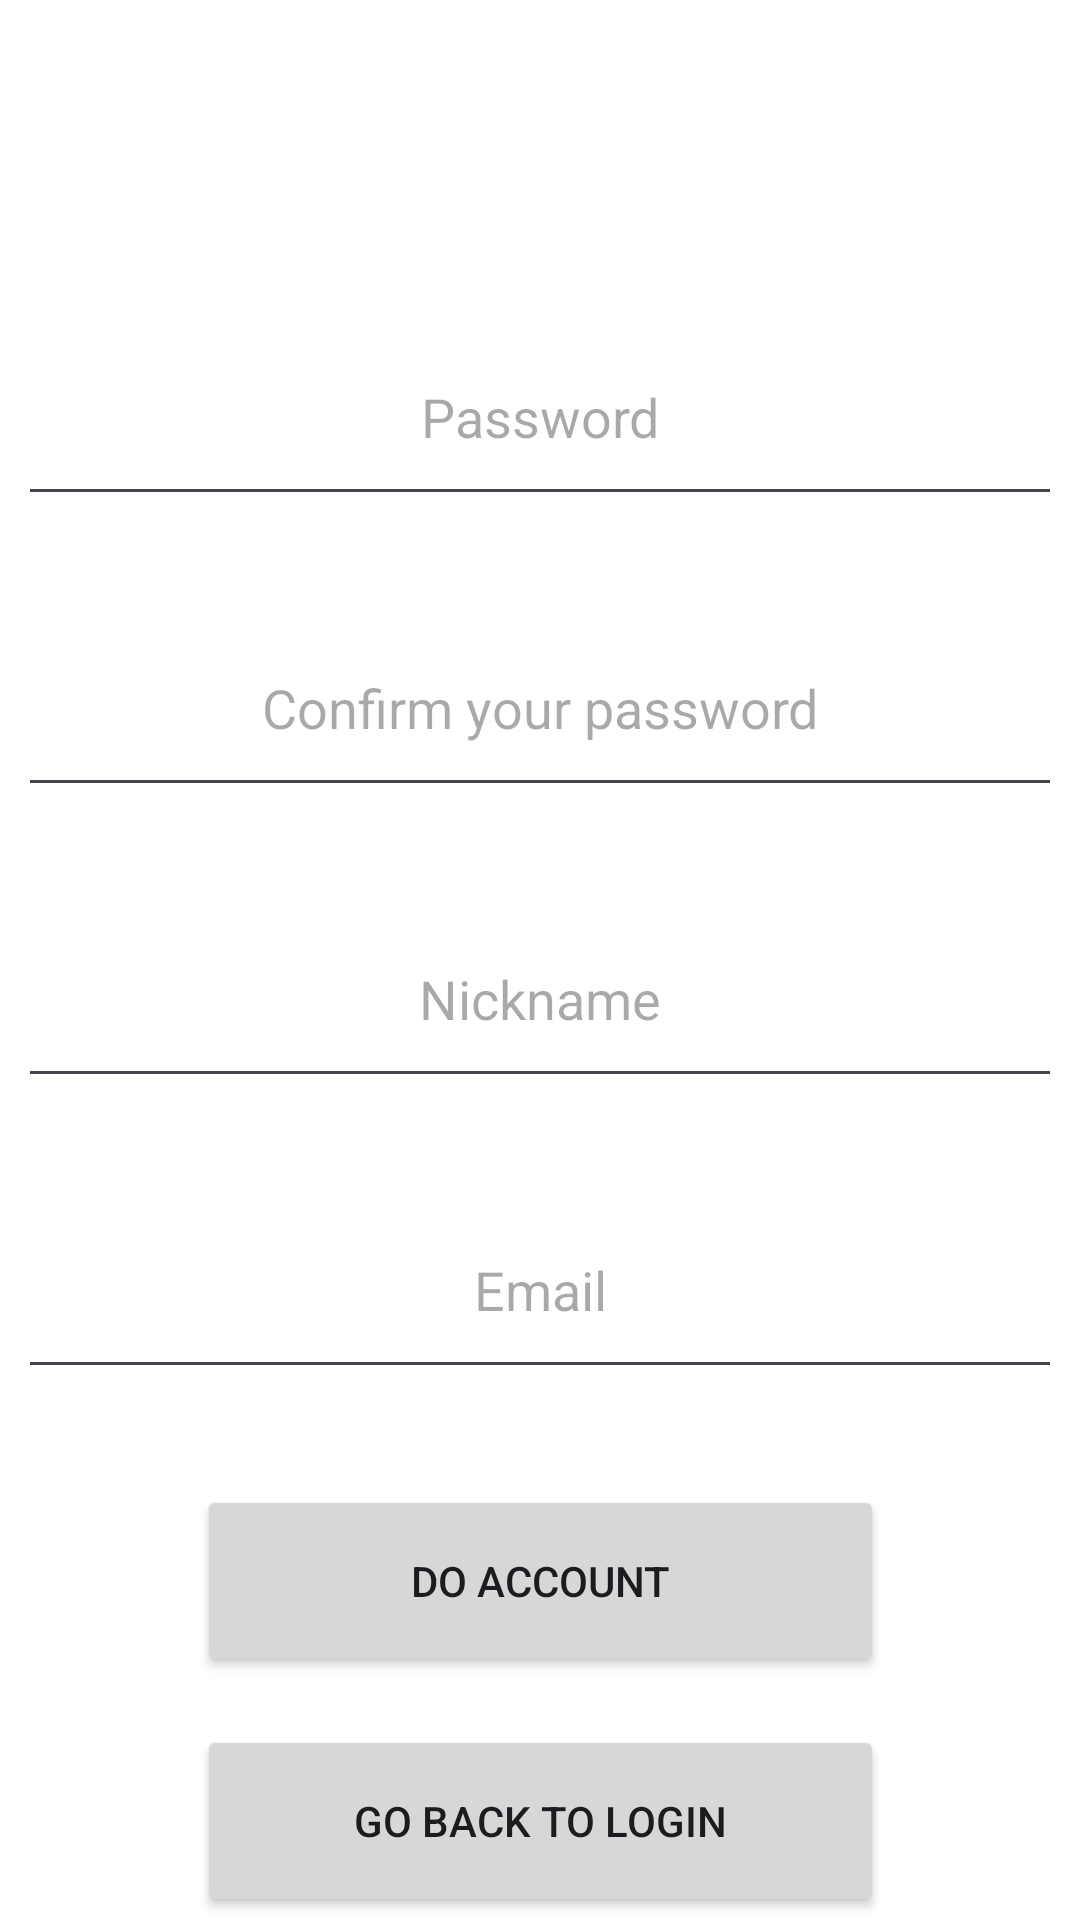

The Android layout XML behind this screen, and the referenced resources:
<!-- AndroidManifest.xml: application theme Theme.Test -->
<!-- res/layout/activity_registration.xml -->
<?xml version="1.0" encoding="utf-8"?>
<androidx.constraintlayout.widget.ConstraintLayout xmlns:android="http://schemas.android.com/apk/res/android"
    xmlns:app="http://schemas.android.com/apk/res-auto"
    xmlns:tools="http://schemas.android.com/tools"
    android:layout_width="match_parent"
    android:layout_height="match_parent"
    android:background="@color/white"
    android:fitsSystemWindows="true"
    android:orientation="vertical"
    tools:context=".registration">

    <TextView
        android:id="@+id/textView"
        android:layout_width="407dp"
        android:layout_height="43dp"
        android:layout_marginTop="32dp"
        android:textAlignment="center"
        android:textSize="20dp"
        app:layout_constraintEnd_toEndOf="parent"
        app:layout_constraintHorizontal_bias="0.6"
        app:layout_constraintStart_toStartOf="parent"
        app:layout_constraintTop_toTopOf="parent" />

    <EditText
        android:id="@+id/unosPassReg"
        android:layout_width="348dp"
        android:layout_height="69dp"
        android:layout_marginTop="28dp"
        android:ems="5"
        android:hint="Password"
        android:minHeight="50dp"
        android:textAlignment="center"
        android:inputType="text"
        app:layout_constraintEnd_toEndOf="parent"
        app:layout_constraintHorizontal_bias="0.506"
        app:layout_constraintStart_toStartOf="parent"
        app:layout_constraintTop_toBottomOf="@+id/textView"/>

    <EditText
        android:id="@+id/unosPassRegConf"
        android:layout_width="348dp"
        android:layout_height="69dp"
        android:layout_marginTop="28dp"
        android:ems="5"
        android:hint="Confirm your password"
        android:minHeight="50dp"
        android:textAlignment="center"
        android:inputType="text"
        app:layout_constraintEnd_toEndOf="parent"
        app:layout_constraintHorizontal_bias="0.506"
        app:layout_constraintStart_toStartOf="parent"
        app:layout_constraintTop_toBottomOf="@+id/unosPassReg"/>

    <EditText
        android:id="@+id/unosNickReg"
        android:layout_width="348dp"
        android:layout_height="69dp"
        android:layout_marginTop="28dp"
        android:ems="5"
        android:hint="Nickname"
        android:inputType="text"
        android:minHeight="50dp"
        android:textAlignment="center"
        app:layout_constraintEnd_toEndOf="parent"
        app:layout_constraintStart_toStartOf="parent"
        app:layout_constraintTop_toBottomOf="@+id/unosPassRegConf" />

    <EditText
        android:id="@+id/unosEmail"
        android:layout_width="348dp"
        android:layout_height="69dp"
        android:layout_marginTop="28dp"
        android:ems="5"
        android:hint="Email"
        android:inputType="text"
        android:minHeight="50dp"
        android:textAlignment="center"
        app:layout_constraintEnd_toEndOf="parent"
        app:layout_constraintStart_toStartOf="parent"
        app:layout_constraintTop_toBottomOf="@+id/unosNickReg" />

    <Button
        android:id="@+id/confReg"
        android:layout_width="229dp"
        android:layout_height="64dp"
        android:layout_marginTop="32dp"
        android:onClick="gssText"
        android:text="Do account"
        app:layout_constraintEnd_toEndOf="parent"
        app:layout_constraintHorizontal_bias="0.502"
        app:layout_constraintStart_toStartOf="parent"
        app:layout_constraintTop_toBottomOf="@+id/unosEmail" />

    <Button
        android:id="@+id/goToLogIn"
        android:layout_width="229dp"
        android:layout_height="64dp"
        android:layout_marginTop="16dp"
        android:onClick="goToLog"
        android:text="Go back to login"
        app:layout_constraintEnd_toEndOf="parent"
        app:layout_constraintHorizontal_bias="0.502"
        app:layout_constraintStart_toStartOf="parent"
        app:layout_constraintTop_toBottomOf="@+id/confReg" />

</androidx.constraintlayout.widget.ConstraintLayout>
<!-- resources referenced by this layout -->
<resources>
  <color name="white">#FFFFFFFF</color>
  <style name="Theme.Test" parent="Base.Theme.Test" />
  <style name="Base.Theme.Test" parent="Theme.Material3.DayNight.NoActionBar">
          
          
      </style>
</resources>
